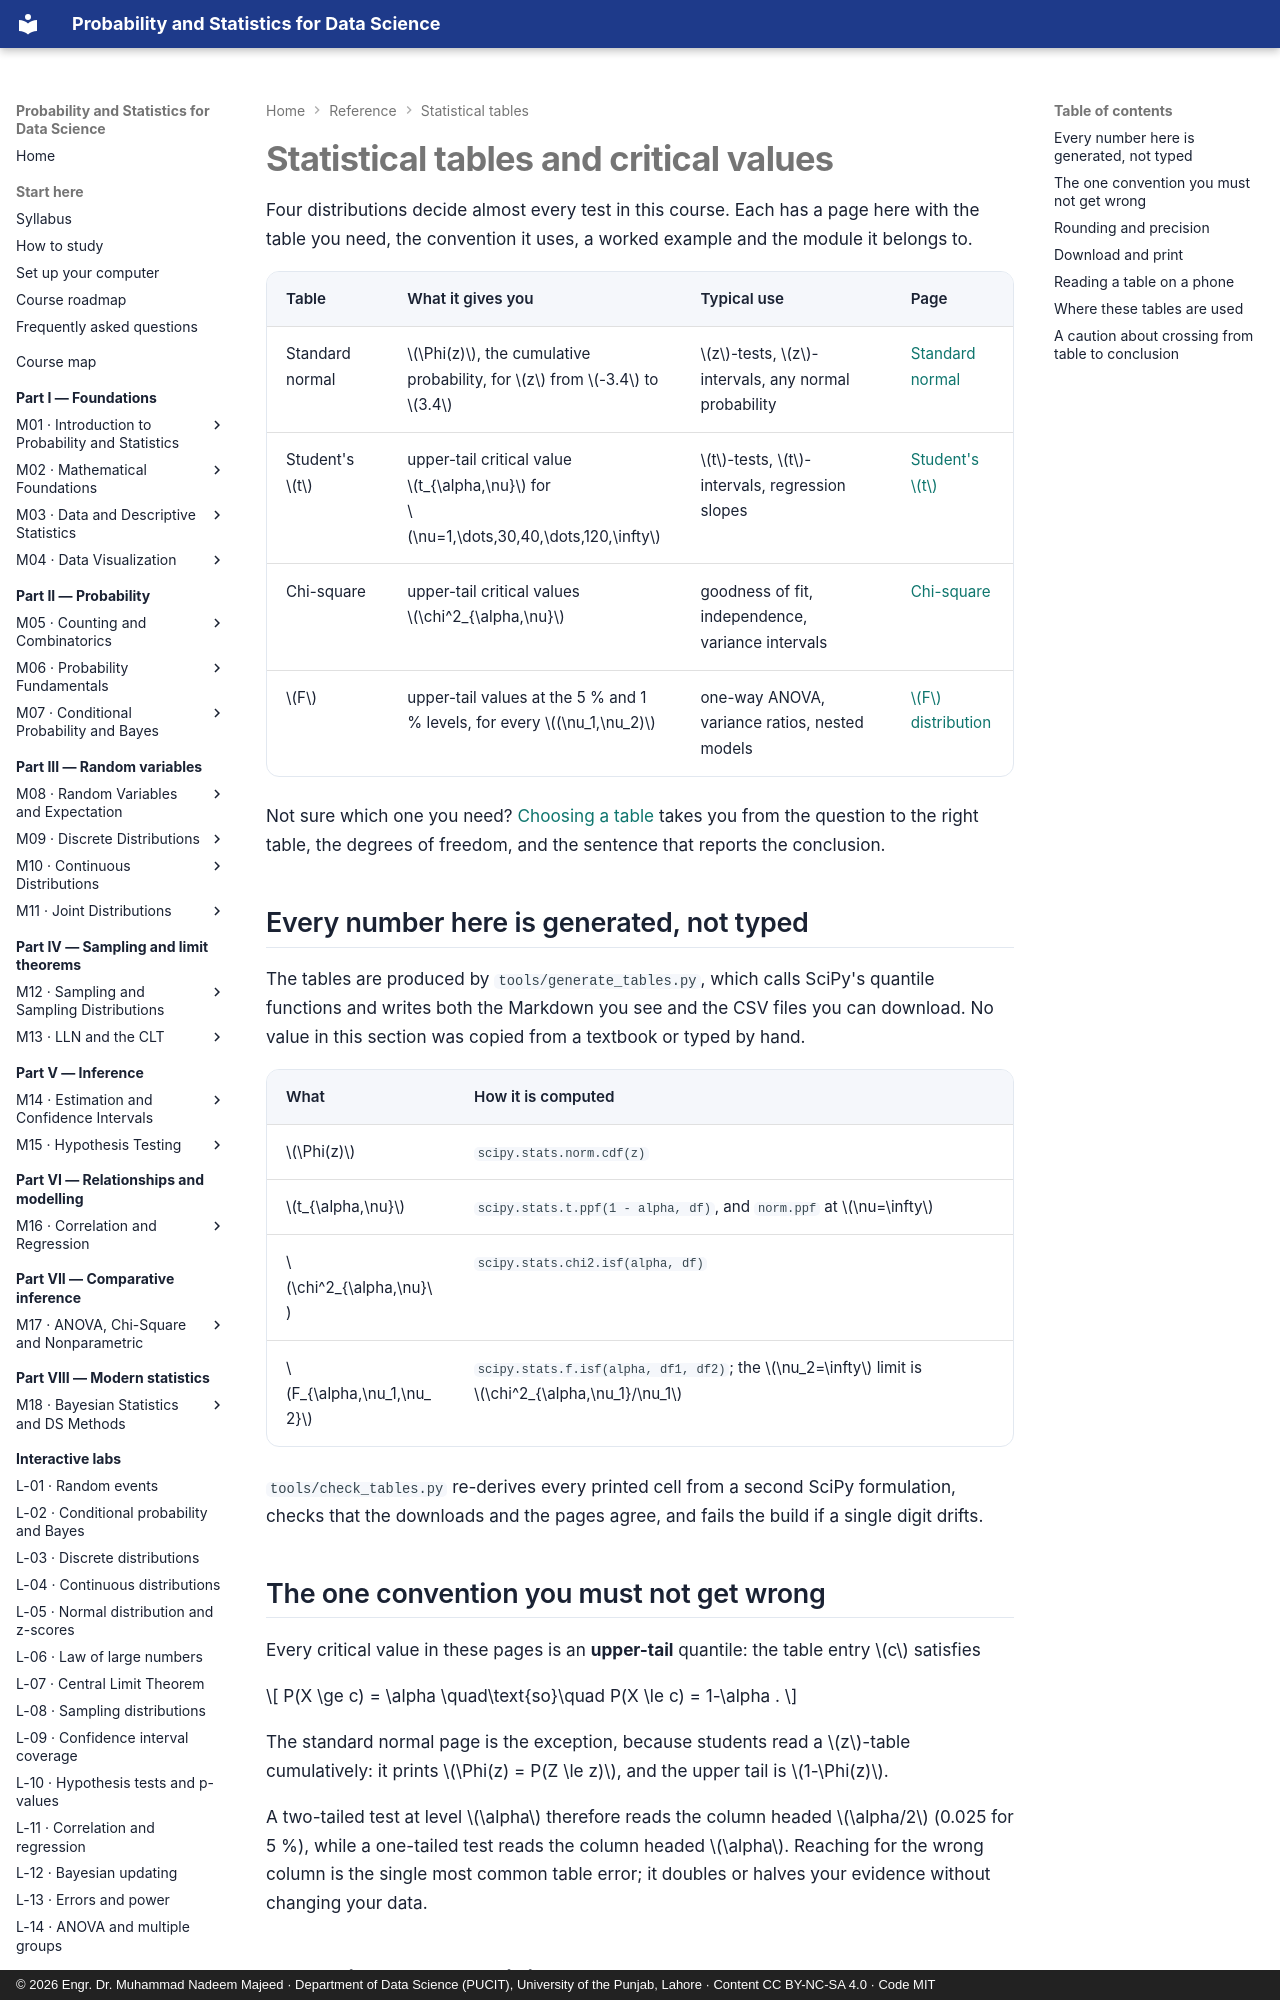

repository: nadeem-majeedch/Probability-and-Statistics · page: reference/tables/index.html · generator: mkdocs · copyright: © 2026 Engr. Dr. Muhammad Nadeem Majeed · Department of Data Science (PUCIT), University of the Punjab, Lahore · Content CC BY-NC-SA 4.0 · Code MIT

---
title: Statistical tables and critical values
description: Generated standard normal, t, chi-square and F tables with the tail convention, a reading guide, printable and downloadable versions, and links to the modules that use them.
---

# Statistical tables and critical values

Four distributions decide almost every test in this course. Each has a page here
with the table you need, the convention it uses, a worked example and the module it
belongs to.

| Table | What it gives you | Typical use | Page |
|---|---|---|---|
| Standard normal | \(\Phi(z)\), the cumulative probability, for \(z\) from \(-3.4\) to \(3.4\) | \(z\)-tests, \(z\)-intervals, any normal probability | [Standard normal](standard-normal.md) |
| Student's \(t\) | upper-tail critical value \(t_{\alpha,\nu}\) for \(\nu=1,\dots,30,40,\dots,120,\infty\) | \(t\)-tests, \(t\)-intervals, regression slopes | [Student's \(t\)](t-distribution.md) |
| Chi-square | upper-tail critical values \(\chi^2_{\alpha,\nu}\) | goodness of fit, independence, variance intervals | [Chi-square](chi-square.md) |
| \(F\) | upper-tail values at the 5 % and 1 % levels, for every \((\nu_1,\nu_2)\) | one-way ANOVA, variance ratios, nested models | [\(F\) distribution](f-distribution.md) |

Not sure which one you need? [Choosing a table](choosing-a-table.md) takes you from
the question to the right table, the degrees of freedom, and the sentence that
reports the conclusion.

## Every number here is generated, not typed

The tables are produced by `tools/generate_tables.py`, which calls SciPy's quantile
functions and writes both the Markdown you see and the CSV files you can download.
No value in this section was copied from a textbook or typed by hand.

| What | How it is computed |
|---|---|
| \(\Phi(z)\) | `scipy.stats.norm.cdf(z)` |
| \(t_{\alpha,\nu}\) | `scipy.stats.t.ppf(1 - alpha, df)`, and `norm.ppf` at \(\nu=\infty\) |
| \(\chi^2_{\alpha,\nu}\) | `scipy.stats.chi2.isf(alpha, df)` |
| \(F_{\alpha,\nu_1,\nu_2}\) | `scipy.stats.f.isf(alpha, df1, df2)`; the \(\nu_2=\infty\) limit is \(\chi^2_{\alpha,\nu_1}/\nu_1\) |

`tools/check_tables.py` re-derives every printed cell from a second SciPy
formulation, checks that the downloads and the pages agree, and fails the build if a
single digit drifts.

## The one convention you must not get wrong

Every critical value in these pages is an **upper-tail** quantile: the table entry
\(c\) satisfies

\[ P(X \ge c) = \alpha \quad\text{so}\quad P(X \le c) = 1-\alpha . \]

The standard normal page is the exception, because students read a \(z\)-table
cumulatively: it prints \(\Phi(z) = P(Z \le z)\), and the upper tail is
\(1-\Phi(z)\).

A two-tailed test at level \(\alpha\) therefore reads the column headed
\(\alpha/2\) (0.025 for 5 %), while a one-tailed test reads the column headed
\(\alpha\). Reaching for the wrong column is the single most common table error; it
doubles or halves your evidence without changing your data.
